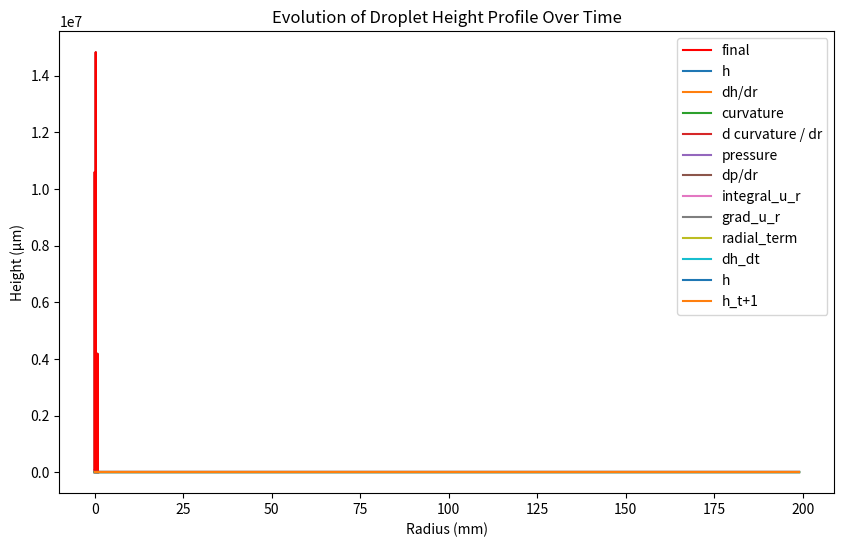
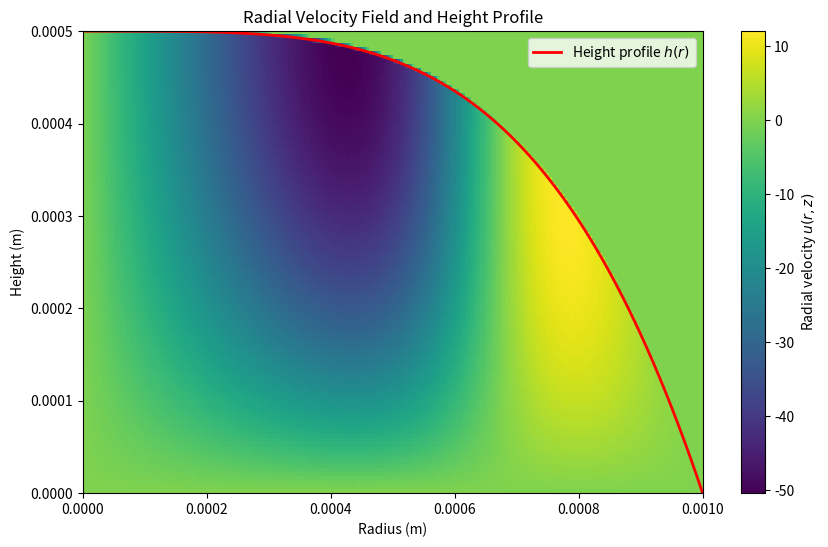
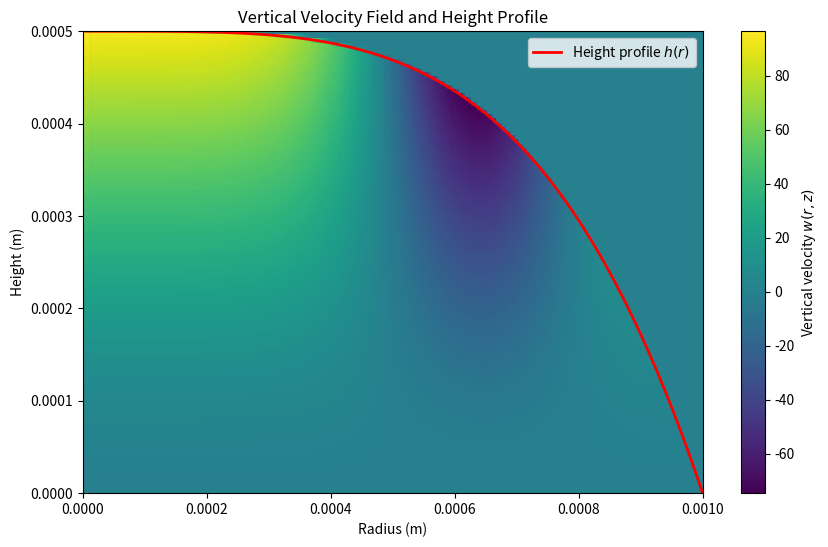

The script that saved these images, in order:

import numpy as np
from scipy.integrate import solve_ivp
import matplotlib.pyplot as plt
from dataclasses import dataclass

# from scipy.ndimage import gaussian_filter


@dataclass
class FieldVariables:
    u_grid: np.ndarray  # Radial velocity grid
    w_grid: np.ndarray  # Vertical velocity grid
    p_grid: np.ndarray  # Pressure grid
    eta_grid: np.ndarray  # Viscosity grid
    sigma_grid: np.ndarray  # Surface tension grid
    rho_grid: np.ndarray  # Density grid
    diff_grid: np.ndarray  # Diffusivity grid


@dataclass
class SimulationParams:
    r_c: float  # Radius of the droplet in meters
    hmax0: float  # Initial droplet height at the center in meters
    Nr: int  # Number of radial points
    Nz: int  # Number of z-axis points
    Nt: int  # Number of time steps
    dr: float  # Radial grid spacing
    dz: float  # Vertical grid spacing
    dt: float  # Time step size
    rho: float  # Density of the liquid (kg/m^3)
    w_e: float  # Constant evaporation rate (m/s)
    sigma: float  # Surface tension (N/m)
    eta: float  # Viscosity (Pa*s)
    d_sigma_dr: float  # Surface tension gradient


def setup_grids(params: SimulationParams):
    """Set up the grid arrays and initial field values."""
    # Radial and vertical grids
    r = np.linspace(params.dr, params.r_c, params.Nr)  # r grid (avoiding r=0)
    z = np.linspace(0, params.hmax0, params.Nz)  # z grid

    # Initialize field arrays
    field_vars = FieldVariables(
        u_grid=np.zeros((params.Nr, params.Nz)),  # r velocity
        w_grid=np.zeros((params.Nr, params.Nz)),  # z velocity
        p_grid=np.zeros((params.Nr)),  # pressure
        eta_grid=params.eta * np.ones((params.Nr, params.Nz)),  # constant viscosity
        sigma_grid=params.sigma * np.ones((params.Nr)),  # constant surface tension
        rho_grid=params.rho * np.ones((params.Nr, params.Nz)),  # density
        diff_grid=params.rho * np.ones((params.Nr, params.Nz)),  # diffusivity
    )

    return r, z, field_vars


def setup_parabolic_initial_h_profile(r, h0, r_c, drop_fraction=1.0, order=2):
    drop_fraction = 1.0  # percent of r taken up with drop (vs 0)
    h = np.zeros_like(r)
    occupied_length = int(drop_fraction * len(r))
    h[:occupied_length] = h0 * (
        1 - (r[:occupied_length] / (drop_fraction * r_c)) ** order
    )
    return h


def setup_cap_initial_h_profile(r, h0, r_c, drop_fraction=1.0):
    R = (r_c**2 + h0**2) / (2*h0)
    theta = np.arccos(1-h0/R)
    
    # Calculate the contact angle in radians and convert to degrees
    contact_angle_rad = np.arcsin(r_c / R)
    contact_angle_deg = np.degrees(contact_angle_rad)

    # Compute the height profile using the spherical cap formula
    h_unnorm = np.sqrt(R**2 - r**2)
    h_unnorm = h_unnorm - np.min(h_unnorm)
    h_norm = h_unnorm / np.max(h_unnorm)
    h = h0 * h_norm

    return h, contact_angle_deg


def as_grad(x, dx):
    """Axis symmetric gradient (left side neumann boundary condition)"""
    x_padded = np.pad(x, (1, 0), mode="edge")
    grad_x = np.gradient(x_padded, dx, edge_order=2)
    return grad_x[1:]


def calc_pressure(params, r, z, field_vars, h):
    """Compute the radial pressure gradient using the nonlinear curvature formula."""
    dh_dr = as_grad(h, params.dr)
    curvature_term = (r * dh_dr) / np.sqrt(1 + dh_dr**2)
    d_curvature_dr = as_grad(curvature_term, params.dr)
    pressure = -params.sigma * (1 / r) * d_curvature_dr
    return pressure


def compute_u_velocity(params, r, z, field_vars, h):
    """Compute radial velocity u(r, z, t) using the given equation."""
    u_grid = np.zeros_like(field_vars.u_grid)
    pressure = calc_pressure(params, r, z, field_vars, h)
    dp_dr = as_grad(pressure, params.dr)
    for i in range(len(r)):
        h_r = h[i]
        for j, z_val in enumerate(z):
            integrand = (-(dp_dr[i]) * (h_r - z) + params.d_sigma_dr) / params.eta
            u_grid[i, j] = np.trapz(integrand[: j + 1], dx=params.dz)
    u_grid = interp_h_mask_grid(u_grid, h, z)

    # TODO this is a huge issue, maybe solved by interpolating
    # intead of jsut grabbing binary boundary cells
    # could also be solved by tracking the boundary and moving the discretization
    # u_grid = gaussian_filter(u_grid, sigma=1)

    return u_grid


def compute_w_velocity(params, r, z, field_vars, h):
    w_grid = np.zeros_like(field_vars.w_grid)
    ur_grid = field_vars.u_grid * r[:, None]
    d_ur_grid_dr = np.gradient(ur_grid, params.dr, axis=0)
    integrand = (1 / r[:, None]) * d_ur_grid_dr
    for j in range(1, len(z)):  # ignore BC
        w_grid[:, j] = -1 * np.trapz(integrand[:, : j + 1], dx=params.dz, axis=1)
    w_grid = interp_h_mask_grid(w_grid, h, z)
    w_grid[0, :] = w_grid[1, :]  # hack to deal with numerical issues at r ~ 0
    return w_grid


def h_mask_grid(grid_data, h, z):
    masked_grid = np.array(grid_data)
    for i in range(masked_grid.shape[0]):
        h_r = h[i]
        for j in range(masked_grid.shape[1]):
            z_val = z[j]
            if z_val > h_r:
                masked_grid[i, j] = 0
    return masked_grid

def evap_velocity (D, M, A, B, C, T):
    R = 8.314 # [J/(mol*K)]
    p_sat = 10**(A-B/(C+T-273.15)) #Antoine's Equation
    m_dot = -D*M*p_sat/(R*T)
    dh_dr = as_grad(h,dr)
    w_e = -m_dot/rho* np.sqrt(1 + dh_dr^2)
    return w_e


def interp_h_mask_grid(grid_data, h, z):
    dz = z[1] - z[0]
    masked_grid = np.array(grid_data)
    for i in range(masked_grid.shape[0]):
        h_r = h[i]
        lower_index = np.searchsorted(z, h_r) - 1  # last index beneath boundary
        if 0 <= lower_index < len(z) - 1:
            z_below = z[lower_index]
            value_above = masked_grid[i, lower_index + 1]
            occupation_percent = (h_r - z_below) / dz
            masked_grid[i, lower_index + 1] = occupation_percent * value_above
            masked_grid[i, lower_index + 2 :] = 0
        elif 0 >= lower_index:
            masked_grid[i, :] = 0
    return masked_grid


def calculate_dh_dt(t, params, r, z, field_vars, h):
    """Calculate dh/dt from u velocities for integration with solve_ivp"""
    h = h.reshape(len(r))

    # Compute the radial velocity field u(r, z, t)
    u_grid = compute_u_velocity(params, r, z, field_vars, h)

    # Integrate r * u over z from 0 to h for each radial position
    integral_u_r = np.trapz(r[:, None] * u_grid, dx=params.dz, axis=1)
    grad_u_r = as_grad(integral_u_r, params.dr)

    # Calculate dh/dt as radial term plus evaporation rate
    radial_term = (-1 / r) * grad_u_r
    radial_term[0] = radial_term[3]
    radial_term[1] = radial_term[3]
    radial_term[2] = radial_term[3]
    dh_dt = radial_term + params.w_e

    return dh_dt


def run_forward_euler_simulation(params, r, z, field_vars, h0):
    h_profiles = [h0.copy()]
    h = h0.copy()

    for t in range(params.Nt):
        dh_dt = calculate_dh_dt(t * params.dt, params, r, z, field_vars, h)
        h = h + params.dt * dh_dt  # Forward Euler step
        h = np.maximum(h, 0)  # Ensure non-negative height
        h_profiles.append(h.copy())

    h_profiles = np.array(h_profiles)
    return h_profiles


def run_BDF_simulation(params, r, z, field_vars, h0):
    # Define the wrapper ODE function for solve_ivp
    def ode_func(t, h):
        return calculate_dh_dt(t, params, r, z, field_vars, h)

    # solve of t span
    t_span = (0, params.Nt * params.dt)
    t_eval = np.linspace(0, t_span[1], params.Nt)  # store solution at

    sol = solve_ivp(
        ode_func, t_span, h0, method="BDF", t_eval=t_eval  # BDF for stiff problems
    )

    h_profiles = sol.y.T
    return h_profiles


# TODO use actual params
def plot_height_profile_evolution(r, h_profiles):
    """Plot the evolution of the height profile over time."""
    plt.figure(figsize=(10, 6))
    for i, h_t in enumerate(h_profiles):
        plt.plot(r * 1e3, h_t * 1e6, c="dimgrey")
    plt.plot(r * 1e3, h_profiles[-1] * 1e6, c="r", label="final")
    plt.xlabel("Radius (mm)")
    plt.ylabel("Height (µm)")
    plt.legend()
    plt.title("Evolution of Droplet Height Profile Over Time")
    plt.show()


# def calculate_dh_dt(t, params, r, z, field_vars, h):
#     """calculate dh_dt from u velocities"""
#     u_grid = compute_u_velocity(params, r, z, field_vars, h)
#     integral_u_r = np.trapz(r[:, None] * u_grid, dx=params.dz, axis=1)
#     grad_u_r = as_grad(integral_u_r, params.dr)
#     radial_term = (-1 / r) * grad_u_r
#     dh_dt = radial_term + params.w_e # add constant evaporation (for now)
#     return dh_dt


def eval(params, r, z, field_vars, h0):
    h_profiles = run_forward_euler_simulation(params, r, z, field_vars, h0)
    plot_height_profile_evolution(r, h_profiles)


def inspect(params, r, z, field_vars, h):
    dh_dr = as_grad(h, params.dr)
    curvature_term = (r * dh_dr) / np.sqrt(1 + dh_dr**2)
    d_curvature_dr = as_grad(curvature_term, params.dr)
    pressure = calc_pressure(params, r, z, field_vars, h)
    dp_dr = as_grad(pressure, params.dr)

    u_grid = compute_u_velocity(params, r, z, field_vars, h)
    integral_u_r = np.trapz(r[:, None] * u_grid, dx=params.dz, axis=1)
    grad_u_r = as_grad(integral_u_r, params.dr)
    radial_term = (-1 / r) * grad_u_r
    radial_term[0] = radial_term[3]
    radial_term[1] = radial_term[3]
    radial_term[2] = radial_term[3]
    dh_dt = radial_term + params.w_e

    plt.plot(h / np.max(np.abs(h)), label="h")
    plt.plot(dh_dr / np.max(np.abs(dh_dr)), label="dh/dr")
    plt.legend()
    plt.show()

    plt.plot(curvature_term / np.max(np.abs(curvature_term)), label="curvature")
    plt.plot(d_curvature_dr / np.max(np.abs(d_curvature_dr)), label="d curvature / dr")
    plt.legend()
    plt.show()

    plt.plot(pressure / np.max(np.abs(pressure)), label="pressure")
    plt.plot(dp_dr / np.max(np.abs(dp_dr)), label="dp/dr")
    plt.legend()
    plt.show()

    plt.plot(integral_u_r / np.max(np.abs(integral_u_r)), label="integral_u_r")
    plt.plot(grad_u_r / np.max(np.abs(grad_u_r)), label="grad_u_r")
    plt.legend()
    plt.show()

    plt.plot(radial_term, label="radial_term")
    plt.legend()
    plt.show()

    plt.plot(dh_dt, label="dh_dt")
    plt.legend()
    plt.show()

    plt.plot(h, label="h")
    plt.plot(h + params.dt * dh_dt, label="h_t+1")
    plt.legend()
    plt.show()

def plot_velocity(params, r, z, field_vars, h):
    field_vars.u_grid = compute_u_velocity(params, r, z, field_vars, h)
    field_vars.w_grid = compute_w_velocity(params, r, z, field_vars, h)

    plt.figure(figsize=(10, 6))
    plt.imshow(
        field_vars.u_grid.T,
        aspect="auto",
        origin="lower",
        extent=[0, params.r_c, 0, np.max(z)],
        cmap="viridis",
    )
    plt.plot(
        r, h, color="red", linewidth=2, label="Height profile $h(r)$"
    )  # Overlay height profile
    plt.xlabel("Radius (m)")
    plt.ylabel("Height (m)")
    plt.colorbar(label="Radial velocity $u(r, z)$")
    plt.title("Radial Velocity Field and Height Profile")
    plt.legend()
    plt.show()

    # Plot vertical velocity (w) with height profile overlay
    plt.figure(figsize=(10, 6))
    plt.imshow(
        field_vars.w_grid.T,
        aspect="auto",
        origin="lower",
        extent=[0, params.r_c, 0, np.max(z)],
        cmap="viridis",
    )
    plt.plot(
        r, h, color="red", linewidth=2, label="Height profile $h(r)$"
    )  # Overlay height profile
    plt.xlabel("Radius (m)")
    plt.ylabel("Height (m)")
    plt.colorbar(label="Vertical velocity $w(r, z)$")
    plt.title("Vertical Velocity Field and Height Profile")
    plt.legend()
    plt.show()


def run():
    # Define the simulation parameters
    params = SimulationParams(
        r_c=1e-3,          # Radius of the droplet in meters
        hmax0=5e-4,        # Initial droplet height at the center in meters
        Nr=200,            # Number of radial points
        Nz=110,            # Number of z-axis points
        Nt=2,              # Number of time steps
        dr=1e-3 / 200,     # Radial grid spacing
        dz=5e-4 / 110,     # Vertical grid spacing
        dt=1e-5,           # Time step size eg 1e-5
        rho=1,             # Density of the liquid (kg/m^3) eg 1
        w_e=-0.0,          # Constant evaporation rate (m/s) eg 1e-4
        sigma=0.072,       # Surface tension (N/m) eg 0.072
        eta=1e-3,          # Viscosity (Pa*s) eg 1e-3
        d_sigma_dr=0.0,    # Surface tension gradient
    )

    # Initialize the grids and field variables
    r, z, field_vars = setup_grids(params)
    h = setup_parabolic_initial_h_profile(
        r, params.hmax0, params.r_c, drop_fraction=1.0, order=4
    )

    eval(params, r, z, field_vars, h)
    inspect(params, r, z, field_vars, h)
    plot_velocity(params, r, z, field_vars, h)


if __name__ == "__main__":
    run()
